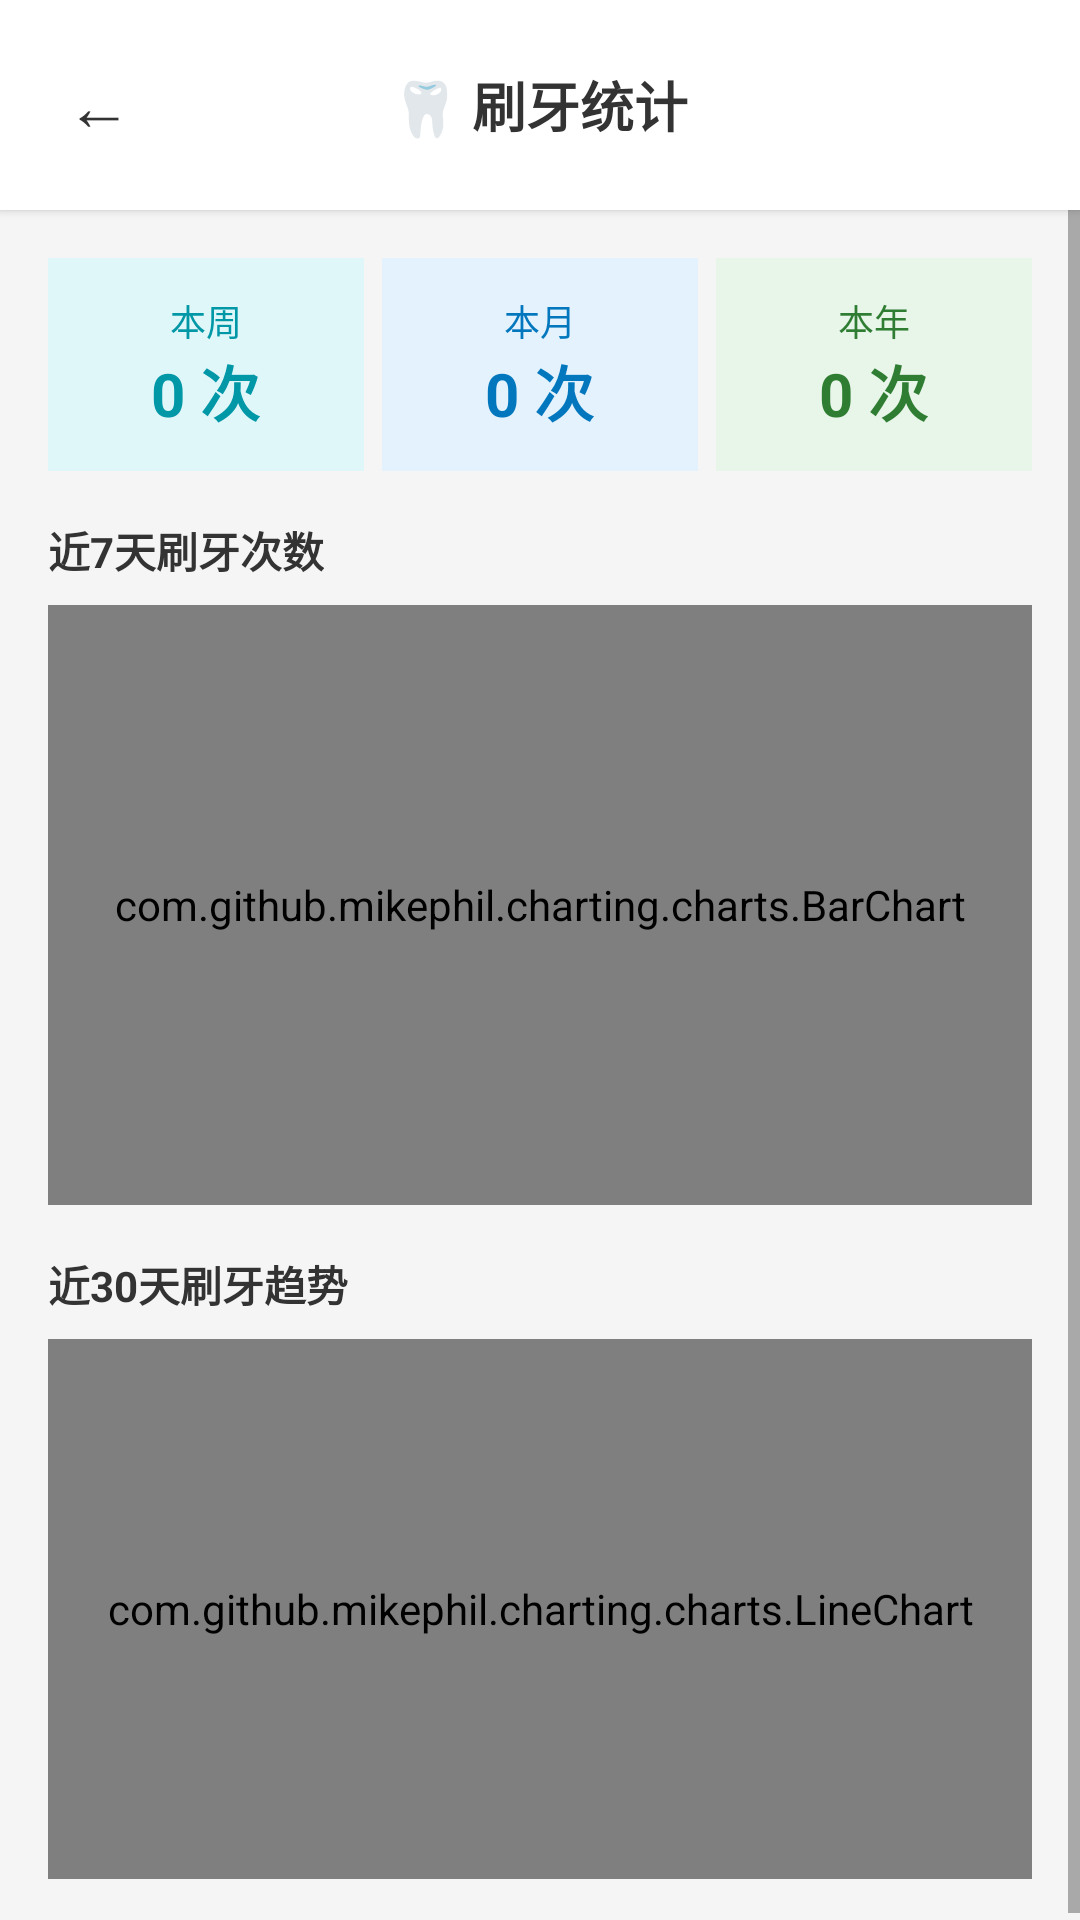

Reconstruct the res/layout file that produces this screen, plus the resources it refers to.
<!-- AndroidManifest.xml: application theme Theme.HealthRecorder -->
<!-- res/layout/activity_teeth_chart.xml -->
<?xml version="1.0" encoding="utf-8"?>
<LinearLayout xmlns:android="http://schemas.android.com/apk/res/android"
    android:layout_width="match_parent"
    android:layout_height="match_parent"
    android:orientation="vertical"
    android:background="#F5F5F5">
    <LinearLayout
        android:layout_width="match_parent"
        android:layout_height="wrap_content"
        android:orientation="horizontal"
        android:paddingHorizontal="12dp"
        android:paddingVertical="14dp"
        android:background="#FFFFFF"
        android:elevation="2dp"
        android:gravity="center_vertical">
        <Button
            android:id="@+id/btnBack"
            android:layout_width="42dp"
            android:layout_height="42dp"
            android:text="←"
            android:textSize="22sp"
            android:background="@android:color/transparent"
            android:textColor="#333333"/>
        <TextView
            android:layout_width="0dp"
            android:layout_height="wrap_content"
            android:layout_weight="1"
            android:text="🦷 刷牙统计"
            android:textSize="18sp"
            android:textStyle="bold"
            android:textColor="#333333"
            android:gravity="center"/>
        <View android:layout_width="42dp" android:layout_height="1dp"/>
    </LinearLayout>

    <ScrollView
        android:layout_width="match_parent"
        android:layout_height="0dp"
        android:layout_weight="1">
        <LinearLayout
            android:layout_width="match_parent"
            android:layout_height="wrap_content"
            android:orientation="vertical"
            android:padding="16dp">

            
            <LinearLayout
                android:layout_width="match_parent"
                android:layout_height="wrap_content"
                android:orientation="horizontal"
                android:layout_marginBottom="16dp">
                <LinearLayout
                    android:layout_width="0dp" android:layout_height="wrap_content"
                    android:layout_weight="1" android:orientation="vertical"
                    android:gravity="center" android:background="#E0F7FA"
                    android:padding="12dp" android:layout_marginEnd="6dp">
                    <TextView android:layout_width="wrap_content" android:layout_height="wrap_content"
                        android:text="本周" android:textSize="12sp" android:textColor="#0097A7"/>
                    <TextView
                        android:id="@+id/textWeekly"
                        android:layout_width="wrap_content" android:layout_height="wrap_content"
                        android:text="0 次" android:textSize="20sp" android:textStyle="bold" android:textColor="#0097A7"/>
                </LinearLayout>
                <LinearLayout
                    android:layout_width="0dp" android:layout_height="wrap_content"
                    android:layout_weight="1" android:orientation="vertical"
                    android:gravity="center" android:background="#E3F2FD"
                    android:padding="12dp" android:layout_marginEnd="6dp">
                    <TextView android:layout_width="wrap_content" android:layout_height="wrap_content"
                        android:text="本月" android:textSize="12sp" android:textColor="#0277BD"/>
                    <TextView
                        android:id="@+id/textMonth"
                        android:layout_width="wrap_content" android:layout_height="wrap_content"
                        android:text="0 次" android:textSize="20sp" android:textStyle="bold" android:textColor="#0277BD"/>
                </LinearLayout>
                <LinearLayout
                    android:layout_width="0dp" android:layout_height="wrap_content"
                    android:layout_weight="1" android:orientation="vertical"
                    android:gravity="center" android:background="#E8F5E9"
                    android:padding="12dp">
                    <TextView android:layout_width="wrap_content" android:layout_height="wrap_content"
                        android:text="本年" android:textSize="12sp" android:textColor="#2E7D32"/>
                    <TextView
                        android:id="@+id/textYear"
                        android:layout_width="wrap_content" android:layout_height="wrap_content"
                        android:text="0 次" android:textSize="20sp" android:textStyle="bold" android:textColor="#2E7D32"/>
                </LinearLayout>
            </LinearLayout>

            
            <TextView
                android:layout_width="wrap_content" android:layout_height="wrap_content"
                android:text="近7天刷牙次数"
                android:textSize="14sp" android:textStyle="bold" android:textColor="#333333"
                android:layout_marginBottom="8dp"/>
            <com.github.mikephil.charting.charts.BarChart
                android:id="@+id/barChart"
                android:layout_width="match_parent"
                android:layout_height="200dp"
                android:background="@android:color/white"
                android:layout_marginBottom="16dp"/>

            
            <TextView
                android:layout_width="wrap_content" android:layout_height="wrap_content"
                android:text="近30天刷牙趋势"
                android:textSize="14sp" android:textStyle="bold" android:textColor="#333333"
                android:layout_marginBottom="8dp"/>
            <com.github.mikephil.charting.charts.LineChart
                android:id="@+id/lineChart"
                android:layout_width="match_parent"
                android:layout_height="180dp"
                android:background="@android:color/white"/>
        </LinearLayout>
    </ScrollView>
</LinearLayout>
<!-- resources referenced by this layout -->
<resources>
  <style name="Theme.HealthRecorder" parent="Theme.MaterialComponents.Light.DarkActionBar">
          
          <item name="colorPrimary">@color/purple_500</item>
          <item name="colorPrimaryVariant">@color/purple_700</item>
          <item name="colorOnPrimary">@color/white</item>
          
          
          <item name="colorSecondary">@color/teal_200</item>
          <item name="colorSecondaryVariant">@color/teal_700</item>
          <item name="colorOnSecondary">@color/black</item>
          
          
          <item name="android:statusBarColor">?attr/colorPrimaryVariant</item>
          
          
      </style>
  <color name="purple_500">#9C27B0</color>
  <color name="purple_700">#7B1FA2</color>
  <color name="white">#FFFFFF</color>
  <color name="teal_200">#80CBC4</color>
  <color name="teal_700">#00796B</color>
  <color name="black">#000000</color>
</resources>
